The GitHub repository ananya-byte/AlzheimerDataset contains a labelled image folder "dataset" with 4 categories: mild dementia, moderate dementia, non-demented, very mild dementia. Examples follow, each with its label.

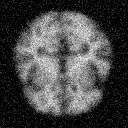
Label: non-demented

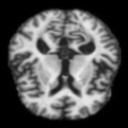
Label: moderate dementia

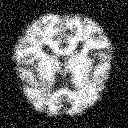
Label: non-demented

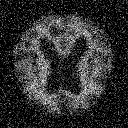
Label: very mild dementia

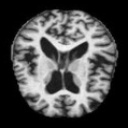
Label: very mild dementia

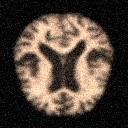
Label: mild dementia
